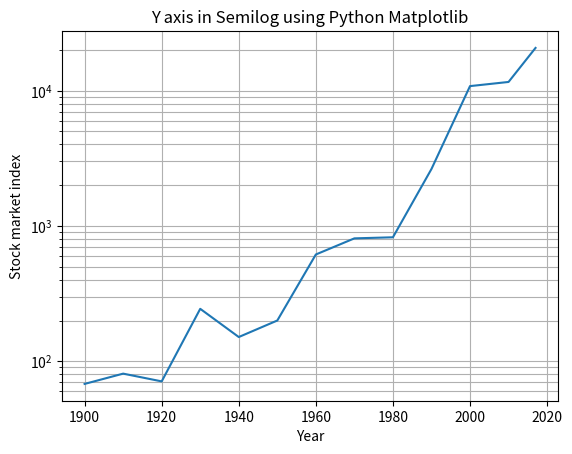

This chart was generated by the following Python code:
import matplotlib.pyplot as plot
import numpy as np
 
# Year data for the semilog plot 
years       = [1900, 1910, 1920, 1930, 1940, 1950, 1960, 1970, 1980, 1990, 2000, 2010, 2017]
 
# index data - taken at end of every decade - for the semilog plot 
indexValues = [68, 81, 71, 244, 151, 200, 615, 809, 824, 2633, 10787, 11577, 20656]
 
# Display grid
plot.grid(True, which="both")
 
# Linear X axis, Logarithmic Y axis 
plot.semilogy(years, indexValues )
#plot.ylim([10,21000])
#plot.xlim([1900,2020])
 
# Provide the title for the semilog plot 
plot.title('Y axis in Semilog using Python Matplotlib')
 
# Give x axis label for the semilog plot
plot.xlabel('Year')
 
# Give y axis label for the semilog plot
plot.ylabel('Stock market index')
 
# Display the semilog plot
plot.show()